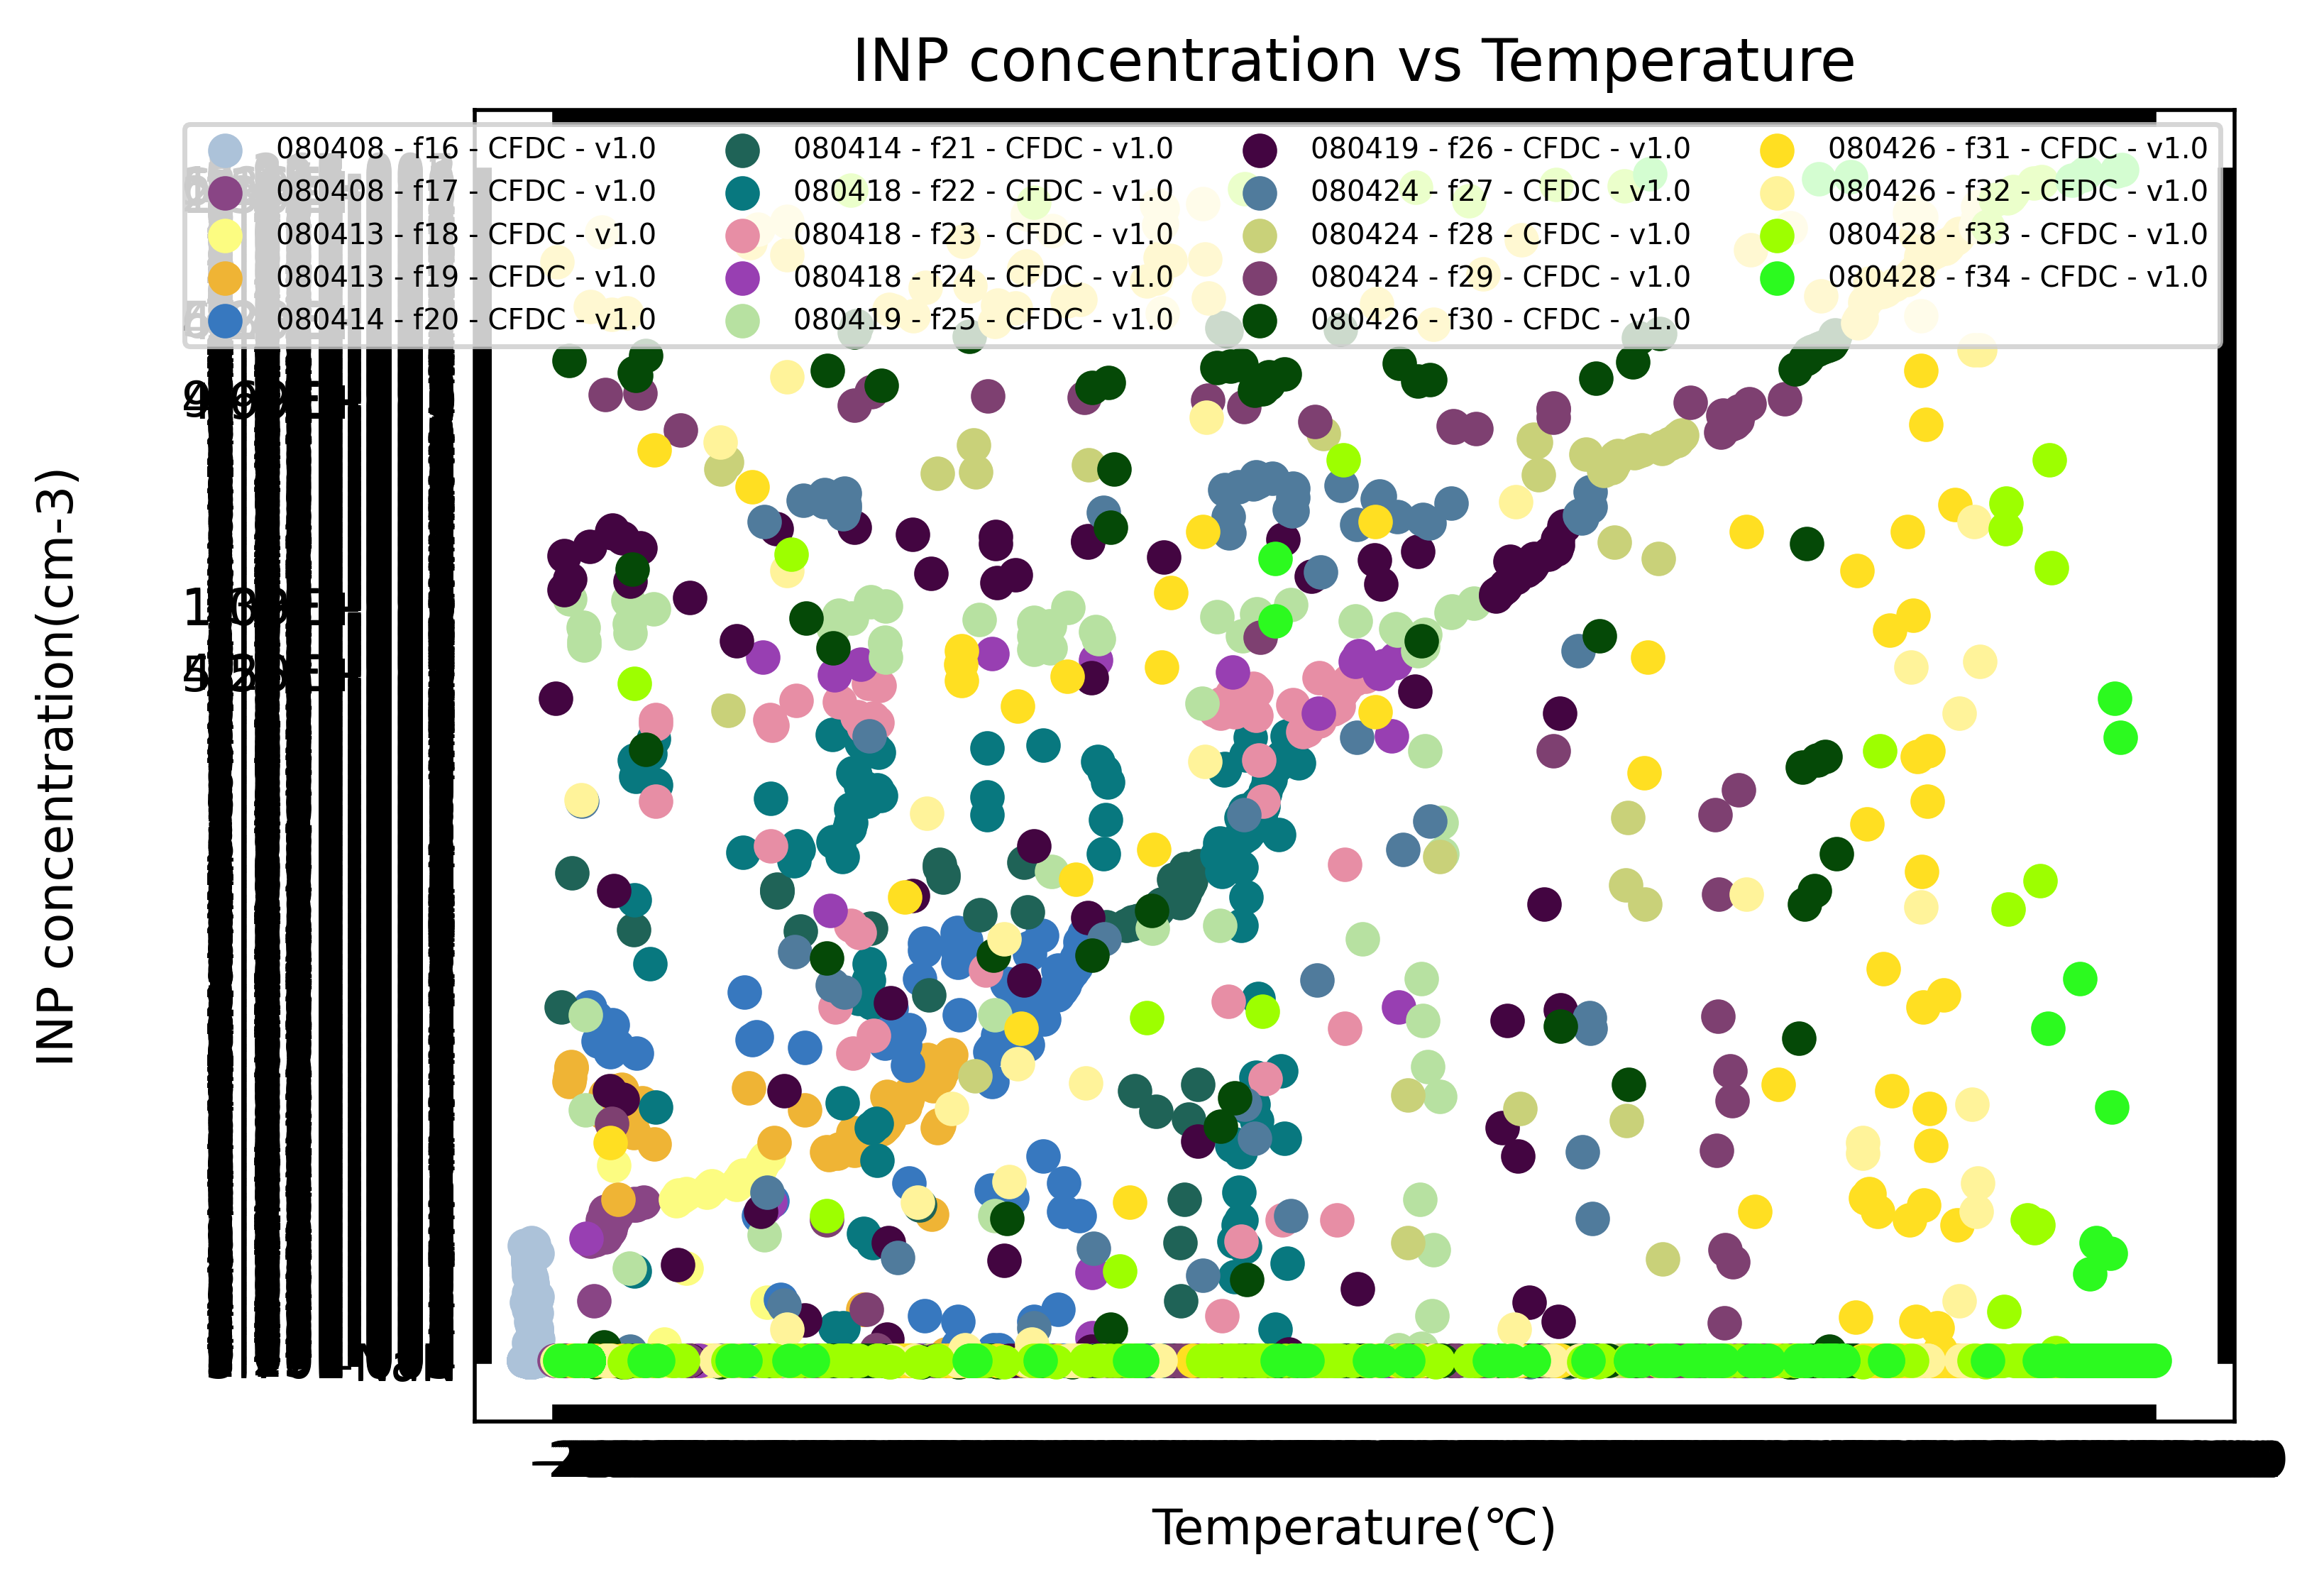

Write Python code to recreate this figure.
### ISDAC 观测: INP浓度与温度关系图
### 读取多个 TXT 文件, 绘制散点图, 每个文件用不同的颜色来表示
### 时间: 2025-09-06
### 作者：付弘宇

import pathlib
import pandas as pd
import numpy as np
import matplotlib.pyplot as plt
import matplotlib.colors as mcolors

# 创建图形
fig, ax = plt.subplots(dpi=500)
#ax.set_yscale('log')
ax.set_xlabel('Temperature(℃)')
ax.set_ylabel('INP concentration(cm-3)')# 不知道是不是标况下的INP浓度
ax.tick_params(which='both', top=True, bottom=True, left=True, right=True, direction='in')
ax.set_title('INP concentration vs Temperature')
#ax.set_ylim(10**(-4),10**(-1))# 经调试后确定y轴范围

data_dir = pathlib.Path(r"E:\data\ISDAC\brooks-cfdc")# 数据文件夹路径
csv_files = list(data_dir.glob('*.txt'))# 获取所有 TXT 文件
#colomns = ['time', 'CFDC Temperature', 'Sat. Water', 'Sat. Ice', 'CFDC Pressure', 'Filter', 'IN Concentration']  # 列名
colors = list(mcolors.XKCD_COLORS.values())

for i, csv_file in enumerate(csv_files):
    df = pd.read_csv(csv_file, sep='\t')
    #print(df.columns) # 调试需要
    #print(df.info())
    #print(df)

    # 数据清洗
    df = df.replace(['-NaN', 'NaN'], np.nan)  # 将 '-NaN' 和 'NaN' 字符串替换为实际的 NaN 值
    df = df.dropna(subset=['IN Conc (cm-3)', 'Aerosol T (C)'])  # 删除IN浓度或温度为NaN的行
    #df = df[df['IN Concentration'] != 0.0] # 调试需要

    # 绘制散点图
    x = df['Aerosol T (C)']
    y = df['IN Conc (cm-3)']
    print(min(y), max(y)) # 调试需要
    ax.scatter(x, y, label=csv_file.stem, color=colors[i*5 % len(colors)]) # 每隔5个颜色取一个，避免颜色过于相似

# 添加图例
ax.legend(fontsize='xx-small', loc='best', ncol=4)

#plt.show()
plt.savefig("./master0_2025/ISDAC/INP_vs_Temperature.png", bbox_inches='tight')
